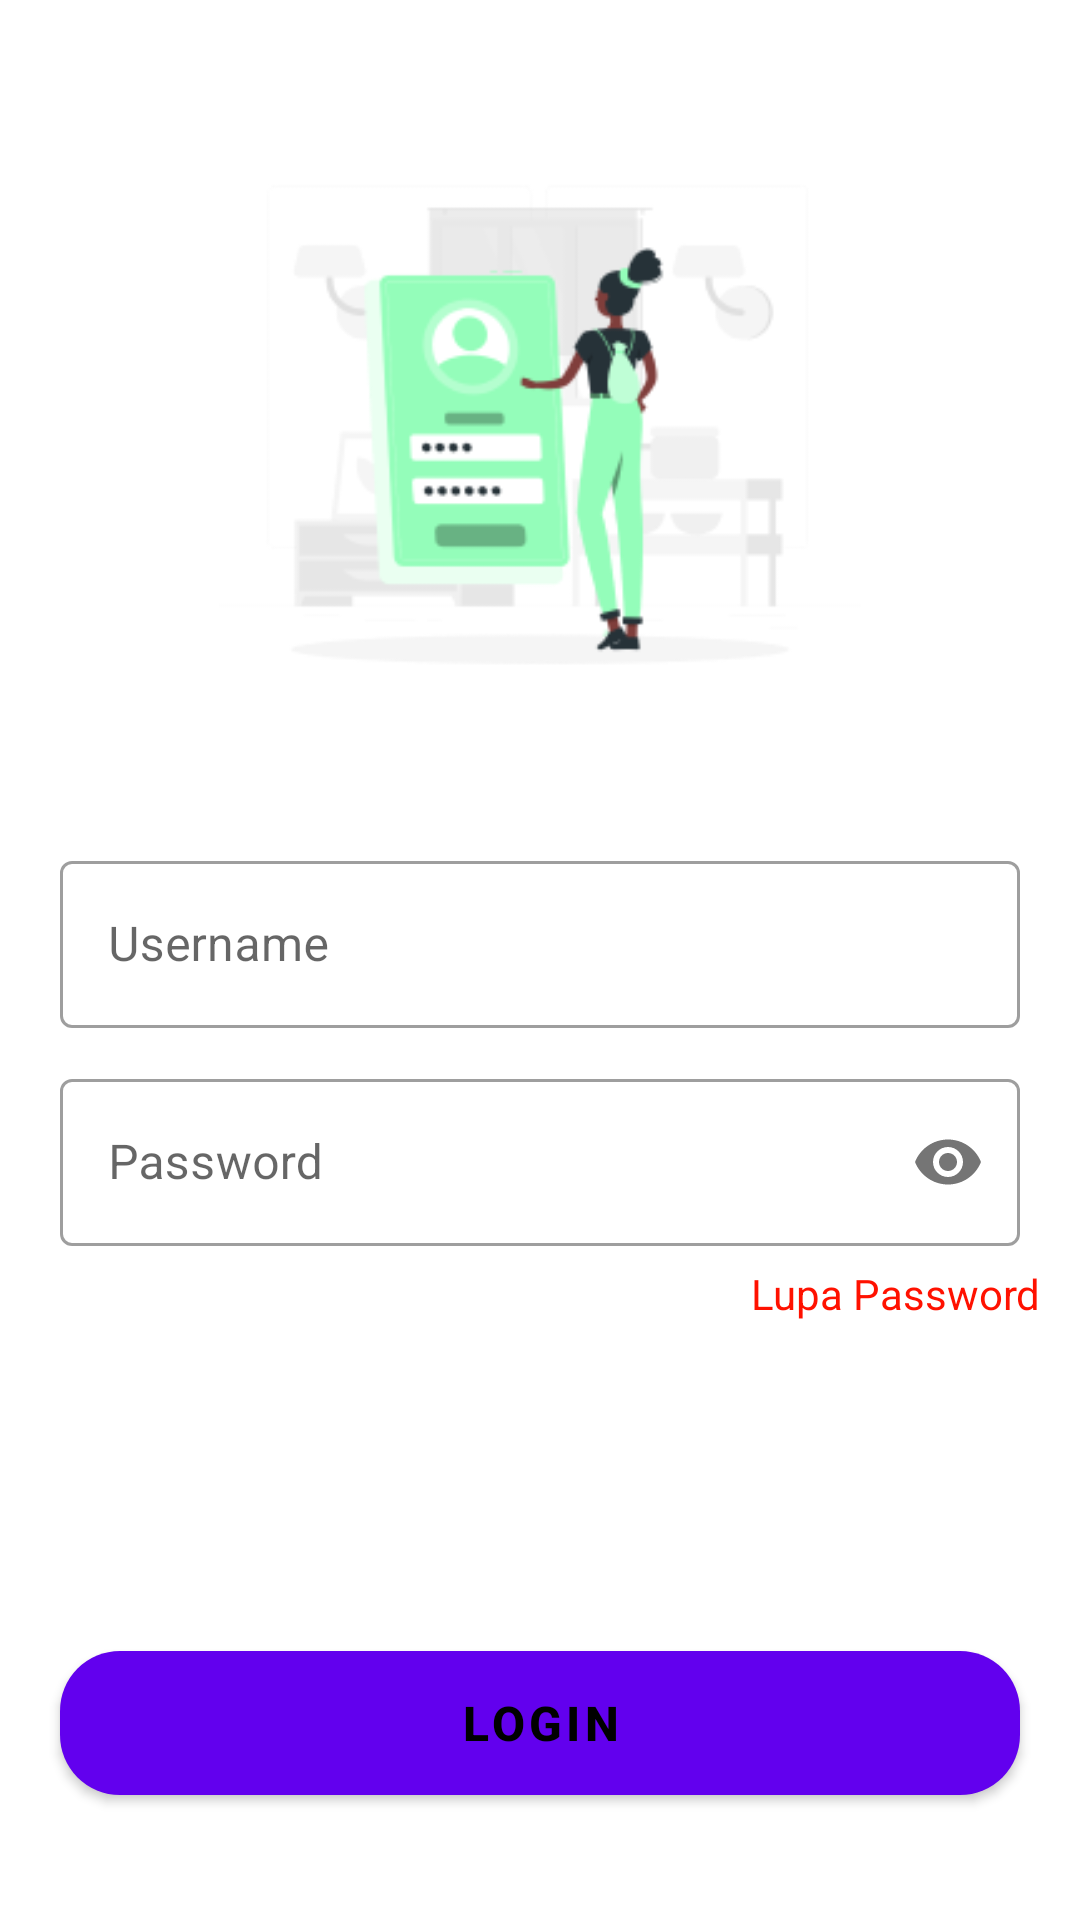

Here is an Android app screen rendered from its layout file. Give the layout XML and the strings, colors and styles it references.
<!-- AndroidManifest.xml: application theme Theme.AppDelivery -->
<!-- res/layout/activity_login.xml -->
<?xml version="1.0" encoding="utf-8"?>
<ScrollView xmlns:android="http://schemas.android.com/apk/res/android"
    xmlns:app="http://schemas.android.com/apk/res-auto"
    xmlns:tools="http://schemas.android.com/tools"
    android:fillViewport="true"
    android:layout_width="match_parent"
    android:layout_height="match_parent"
    tools:context=".views.LoginActivity">

    <androidx.constraintlayout.widget.ConstraintLayout
        android:layout_width="match_parent"
        android:layout_height="match_parent">

        <com.google.android.material.imageview.ShapeableImageView
            android:id="@+id/iv_login"
            android:layout_width="214dp"
            android:layout_height="214dp"
            android:background="@drawable/icon_loginn"
            app:layout_constraintVertical_bias=".09"
            app:layout_constraintBottom_toBottomOf="parent"
            app:layout_constraintEnd_toEndOf="parent"
            app:layout_constraintStart_toStartOf="parent"
            app:layout_constraintTop_toTopOf="parent" />

        <com.google.android.material.textfield.TextInputLayout
            android:id="@+id/til01"
            android:layout_width="match_parent"
            android:layout_height="wrap_content"
            android:layout_marginStart="20dp"
            android:layout_marginEnd="20dp"
            style="@style/Widget.MaterialComponents.TextInputLayout.OutlinedBox"
            android:hint="Username"
            app:layout_constraintVertical_bias=".09"
            app:layout_constraintBottom_toBottomOf="parent"
            app:layout_constraintEnd_toEndOf="parent"
            app:layout_constraintStart_toStartOf="parent"
            app:layout_constraintTop_toBottomOf="@+id/iv_login">

            <com.google.android.material.textfield.TextInputEditText
                android:id="@+id/login_email"
                android:inputType="textEmailAddress"
                android:layout_width="match_parent"
                android:layout_height="wrap_content"/>

        </com.google.android.material.textfield.TextInputLayout>

        <com.google.android.material.textfield.TextInputLayout
            android:id="@+id/til02"
            android:layout_width="match_parent"
            android:layout_height="wrap_content"
            android:layout_marginStart="20dp"
            android:layout_marginEnd="20dp"
            style="@style/Widget.MaterialComponents.TextInputLayout.OutlinedBox"
            android:hint="Password"
            app:layout_constraintVertical_bias=".05"
            app:layout_constraintBottom_toBottomOf="parent"
            app:layout_constraintEnd_toEndOf="parent"
            app:layout_constraintStart_toStartOf="parent"
            app:layout_constraintTop_toBottomOf="@+id/til01"
            app:passwordToggleEnabled="true">

            <com.google.android.material.textfield.TextInputEditText
                android:id="@+id/login_pass"
                android:layout_width="match_parent"
                android:layout_height="wrap_content"
                android:inputType="textPassword" />

        </com.google.android.material.textfield.TextInputLayout>

        <com.google.android.material.textview.MaterialTextView
            android:id="@+id/tv_lupa_password"
            android:layout_width="wrap_content"
            android:layout_height="wrap_content"
            android:text="Lupa Password"
            android:textColor="#FF1100"
            app:layout_constraintVertical_bias=".03"
            app:layout_constraintHorizontal_bias="0.95"
            app:layout_constraintBottom_toBottomOf="parent"
            app:layout_constraintEnd_toEndOf="parent"
            app:layout_constraintStart_toStartOf="parent"
            app:layout_constraintTop_toBottomOf="@+id/til02" />

        <com.google.android.material.button.MaterialButton
            android:id="@+id/btn_login"
            android:layout_width="match_parent"
            android:layout_height="wrap_content"
            android:text="LOGIN"
            android:textSize="16sp"
            android:textStyle="bold"
            android:textColor="@color/black"
            android:background="@drawable/button_bg"
            android:layout_marginStart="20dp"
            android:layout_marginEnd="20dp"
            android:layout_marginTop="100dp"
            android:layout_marginBottom="30dp"
            app:layout_constraintVertical_bias=".45"
            app:layout_constraintBottom_toBottomOf="parent"
            app:layout_constraintEnd_toEndOf="parent"
            app:layout_constraintStart_toStartOf="parent"
            app:layout_constraintTop_toBottomOf="@+id/tv_lupa_password" />
    </androidx.constraintlayout.widget.ConstraintLayout>

</ScrollView>
<!-- resources referenced by this layout -->
<resources>
  <color name="black">#FF000000</color>
  <!-- drawable button_bg (drawable) -->
  <?xml version="1.0" encoding="utf-8"?>
  <shape xmlns:android="http://schemas.android.com/apk/res/android">
  
      <corners android:radius="20dp"/>
  
      <solid android:color="#FF5646"/>
  </shape>
  <!-- drawable icon_loginn: png bitmap (drawable, 17195 bytes) -->
  <style name="Theme.AppDelivery" parent="Theme.MaterialComponents.DayNight.DarkActionBar">
          
          <item name="colorPrimary">@color/purple_500</item>
          <item name="colorPrimaryVariant">@color/purple_700</item>
          <item name="colorOnPrimary">@color/white</item>
          
          <item name="colorSecondary">@color/teal_200</item>
          <item name="colorSecondaryVariant">@color/teal_700</item>
          <item name="colorOnSecondary">@color/black</item>
          
          <item name="android:statusBarColor" tools:targetApi="l">?attr/colorPrimaryVariant</item>
          
      </style>
  <color name="purple_500">#FF6200EE</color>
  <color name="purple_700">#FF3700B3</color>
  <color name="white">#FFFFFFFF</color>
  <color name="teal_200">#FF03DAC5</color>
  <color name="teal_700">#FF018786</color>
</resources>
